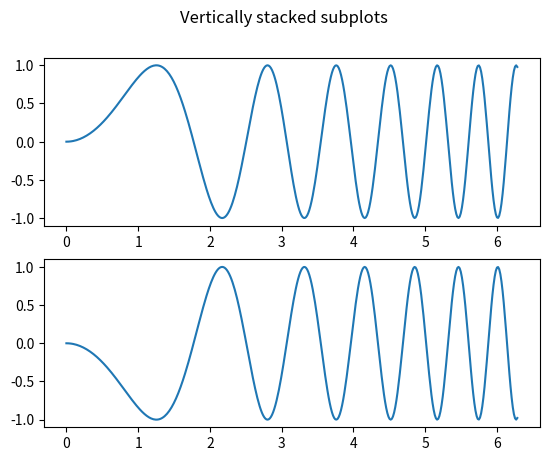
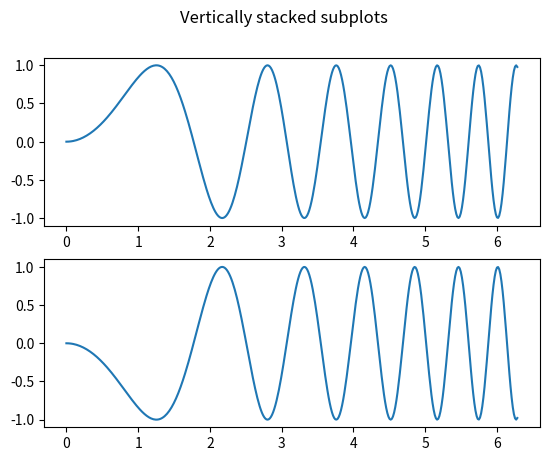
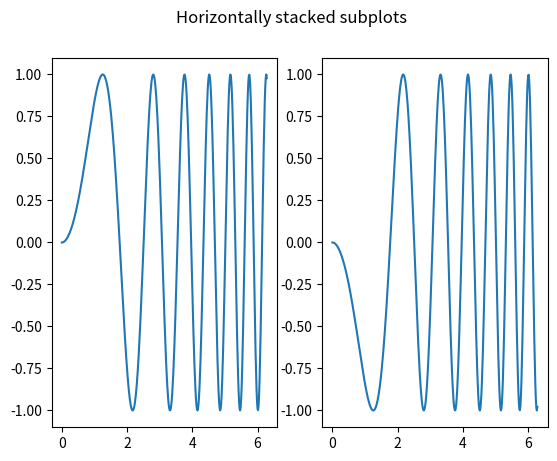
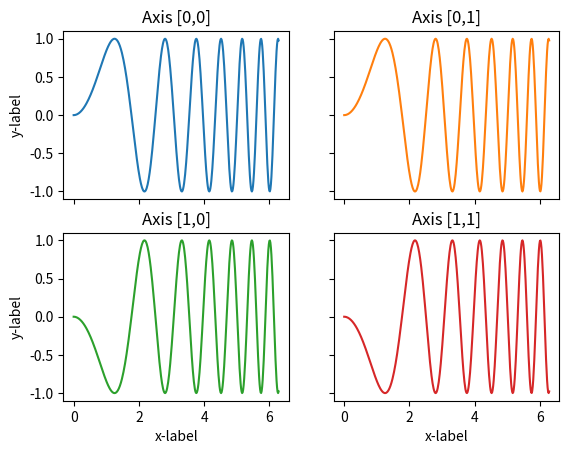
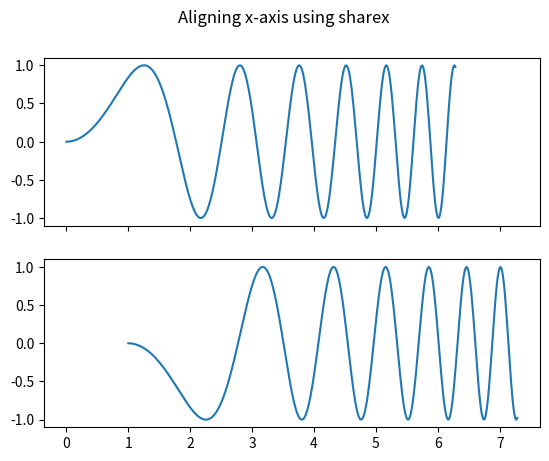

Reproduce these figures in Python, in order.
import matplotlib.pyplot as plt
import numpy as np

# Some example data to display
x = np.linspace(0, 2 * np.pi, 400)
y = np.sin(x ** 2)


# Die Plots werden untereinander angezeigt
fig, axs = plt.subplots(2)
fig.suptitle("Vertically stacked subplots")
axs[0].plot(x, y)
axs[1].plot(x, -y)

# tuple statt Liste
fig, (ax1, ax2) = plt.subplots(2)
fig.suptitle('Vertically stacked subplots')
ax1.plot(x, y)
ax2.plot(x, -y)

# Die Plots werden nebeneinander angzeiegt
fig, (ax1, ax2) = plt.subplots(1, 2)
fig.suptitle('Horizontally stacked subplots')
ax1.plot(x, y)
ax2.plot(x, -y)

# Es gibt 2 Reihen und je Reihe sind 2 Plots
fig, axs = plt.subplots(2, 2)
axs[0, 0].plot(x, y)
axs[0, 0].set_title('Axis [0,0]')
axs[0, 1].plot(x, y, 'tab:orange')
axs[0, 1].set_title('Axis [0,1]')
axs[1, 0].plot(x, -y, 'tab:green')
axs[1, 0].set_title('Axis [1,0]')
axs[1, 1].plot(x, -y, 'tab:red')
axs[1, 1].set_title('Axis [1,1]')

for ax in axs.flat:
    ax.set(xlabel='x-label', ylabel='y-label')

# Hide x labels and tick labels for top plots and y ticks for right plots.
for ax in axs.flat:
    ax.label_outer()

# Die x-Ache wird geteilt, könnte wichtig werden, weil die Zeit bei jedem Plot gleich sein wird.

plt.figure(1)
fig, (ax1, ax2) = plt.subplots(2, sharex=True)
fig.suptitle('Aligning x-axis using sharex')
ax1.plot(x, y)
ax2.plot(x + 1, -y)